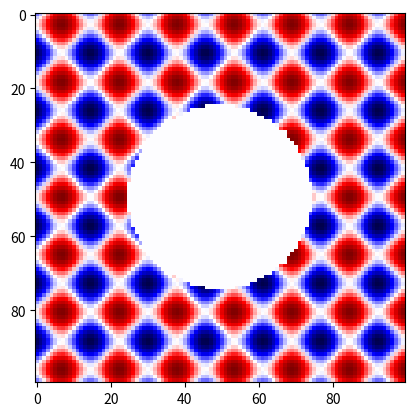

Python code for this plot:
import numpy as np
import matplotlib.pyplot as plt

x = np.linspace(-20, 20, 100)
y = np.linspace(-20, 20, 100)
xx, yy = np.meshgrid(x, y)
print(xx, yy)
res = np.sin(xx) + np.cos(yy)
res2 = np.sin(yy) + np.cos(xx)
res3 = np.sin(xx) + np.cos(yy)
hyperbole = np.where(xx * yy < 10)
parable = np.where(yy > xx ** 2)
circle = np.where(xx**2 + yy**2 < 10**2)
res[circle] = 0
res2[hyperbole] = 0
res3[parable] = 0
plt.imshow(res, cmap='seismic')
#plt.imshow(res2, cmap="seismic")
#plt.imshow(res3, cmap="seismic")
plt.show()
